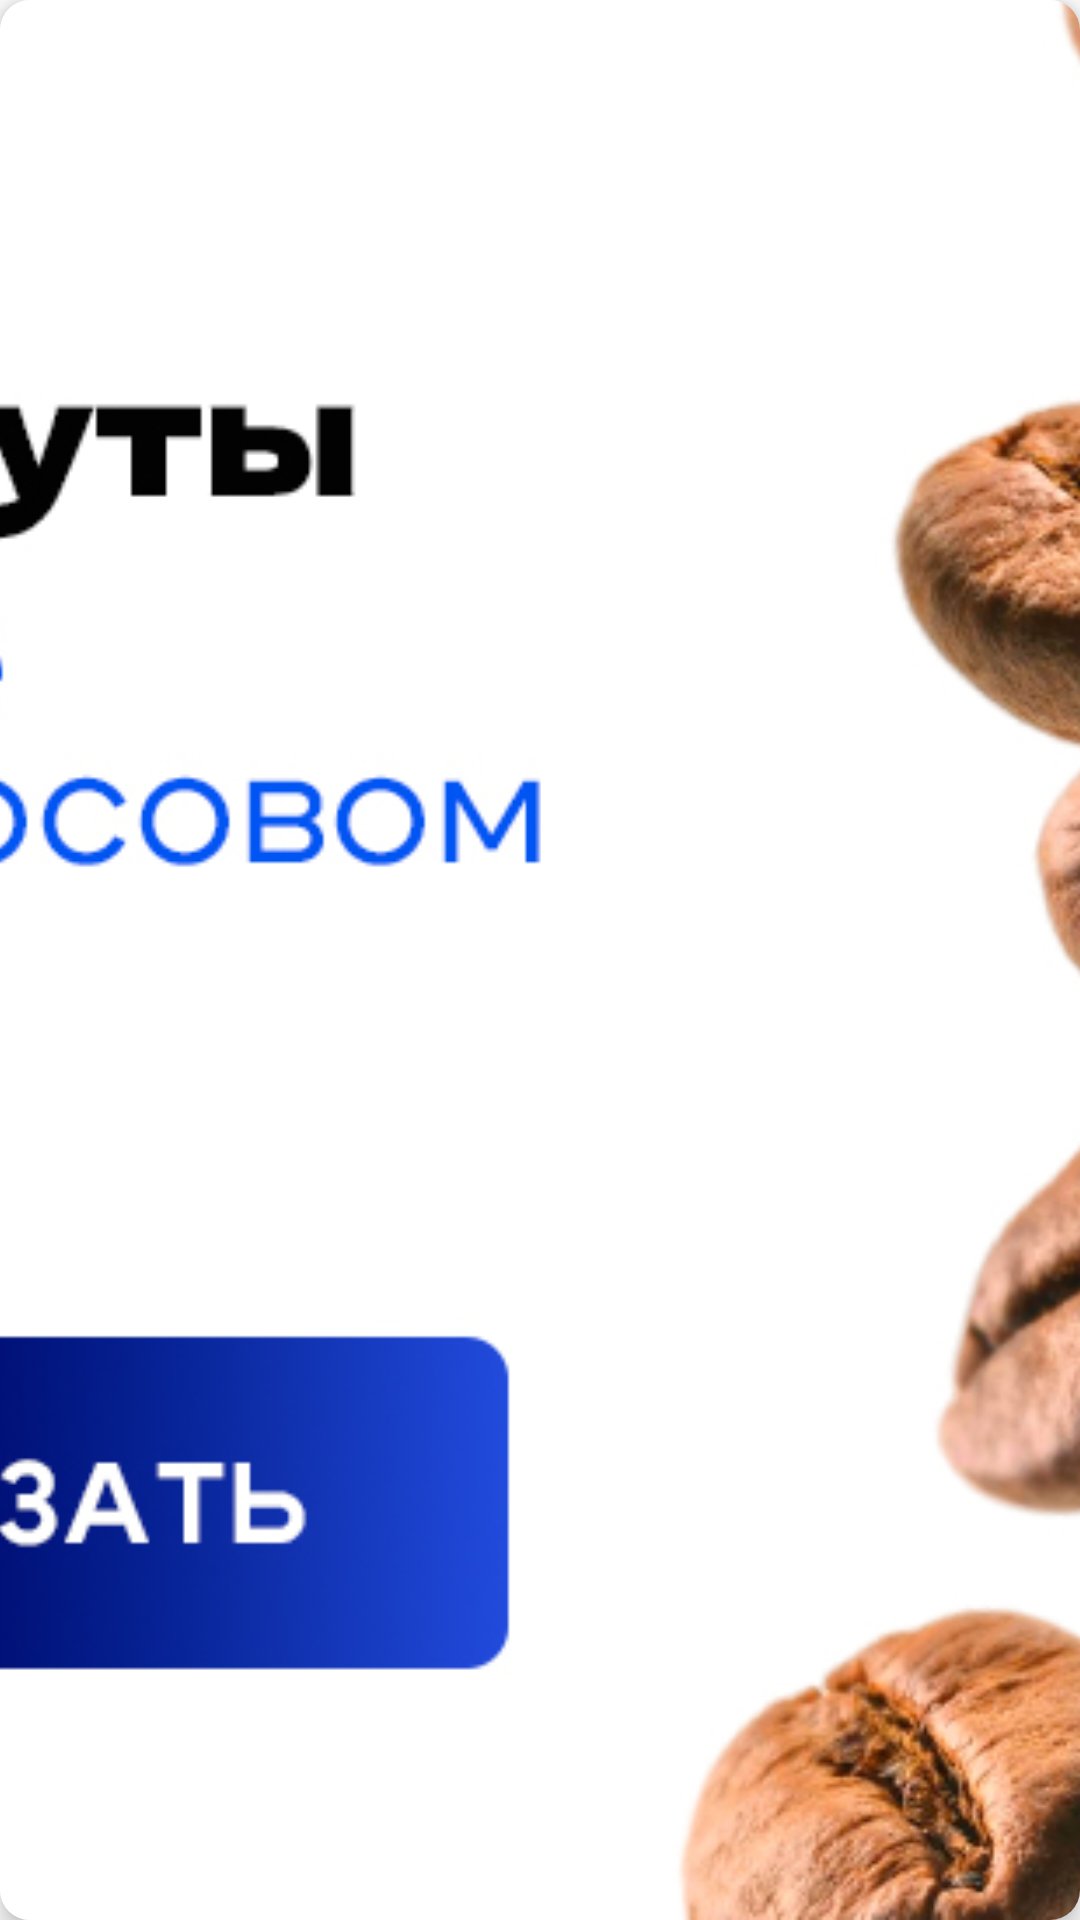

Android layout source for this screen:
<!-- AndroidManifest.xml: application theme Theme.KubSTU_app -->
<!-- res/layout/adrecyclingview.xml -->
<?xml version="1.0" encoding="utf-8"?>
<androidx.cardview.widget.CardView xmlns:android="http://schemas.android.com/apk/res/android"
    android:layout_width="360dp"
    android:layout_height="225dp"
    xmlns:app="http://schemas.android.com/apk/res-auto"
    app:cardCornerRadius="10dp"
    app:cardElevation="5dp"
    android:layout_marginHorizontal="8dp"
    android:layout_marginVertical="16dp">

    <ImageView
        android:src="@drawable/ad_img"
        android:scaleType="centerCrop"
        android:layout_width="match_parent"
        android:layout_height="match_parent"/>

</androidx.cardview.widget.CardView>
<!-- resources referenced by this layout -->
<resources>
  <!-- drawable ad_img: png bitmap (drawable, 307887 bytes) -->
  <style name="Theme.KubSTU_app" parent="android:Theme.Material.Light.NoActionBar" />
</resources>
